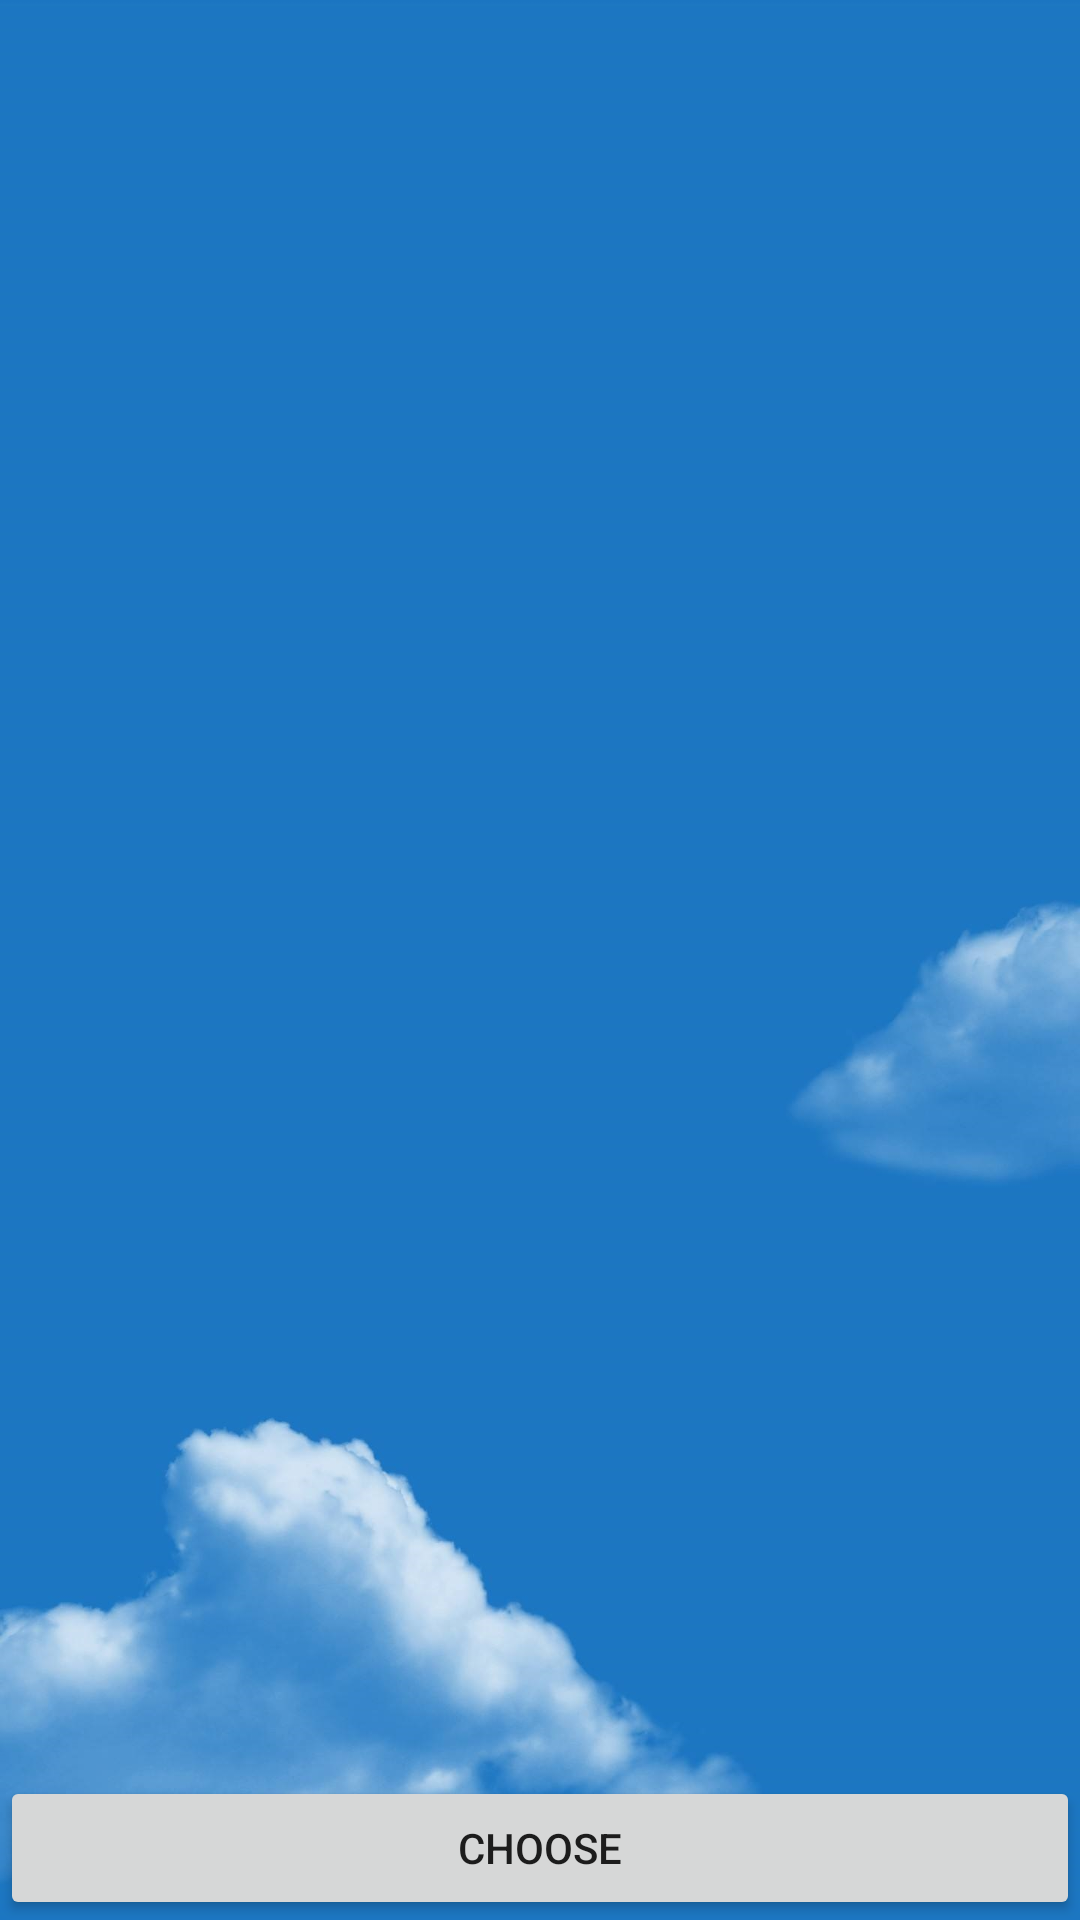

Reconstruct the res/layout file that produces this screen, plus the resources it refers to.
<!-- AndroidManifest.xml: activity theme Theme.CVTextReader.Fullscreen -->
<!-- res/layout/activity_main.xml -->
<?xml version="1.0" encoding="utf-8"?>
<FrameLayout xmlns:android="http://schemas.android.com/apk/res/android"
    xmlns:tools="http://schemas.android.com/tools"
    android:background="@drawable/back2"
    android:layout_width="match_parent"
    android:layout_height="match_parent">

    <Button
        android:id="@+id/button"
        android:layout_width="match_parent"
        android:layout_height="wrap_content"
        android:layout_gravity="bottom"
        android:onClick="startread"
        android:text="Choose"
        />
</FrameLayout>
<!-- resources referenced by this layout -->
<resources>
  <!-- drawable back2: jpeg bitmap (drawable, 100397 bytes) -->
  <style name="Theme.CVTextReader.Fullscreen" parent="Theme.CVTextReader">
          <item name="android:actionBarStyle">@style/Widget.Theme.CVTextReader.ActionBar.Fullscreen
          </item>
          <item name="android:windowActionBarOverlay">true</item>
          <item name="android:windowBackground">@null</item>
      </style>
  <style name="Theme.CVTextReader" parent="Theme.MaterialComponents.DayNight.DarkActionBar">
          
          <item name="colorPrimary">@color/purple_500</item>
          <item name="colorPrimaryVariant">@color/purple_700</item>
          <item name="colorOnPrimary">@color/white</item>
          
          <item name="colorSecondary">@color/teal_200</item>
          <item name="colorSecondaryVariant">@color/teal_700</item>
          <item name="colorOnSecondary">@color/black</item>
          
          <item name="android:statusBarColor" tools:targetApi="l">?attr/colorPrimaryVariant</item>
          
      </style>
  <style name="Widget.Theme.CVTextReader.ActionBar.Fullscreen" parent="Widget.AppCompat.ActionBar">
          <item name="android:background">@color/black_overlay</item>
      </style>
  <!-- not gathered from this repository: default colours our renderer supplied (Android Studio template values) -->
  <color name="purple_500">#FF6200EE</color>
  <color name="purple_700">#FF3700B3</color>
  <color name="teal_200">#FF03DAC5</color>
  <color name="teal_700">#FF018786</color>
  <color name="black">#FF000000</color>
  <color name="white">#FFFFFFFF</color>
</resources>
